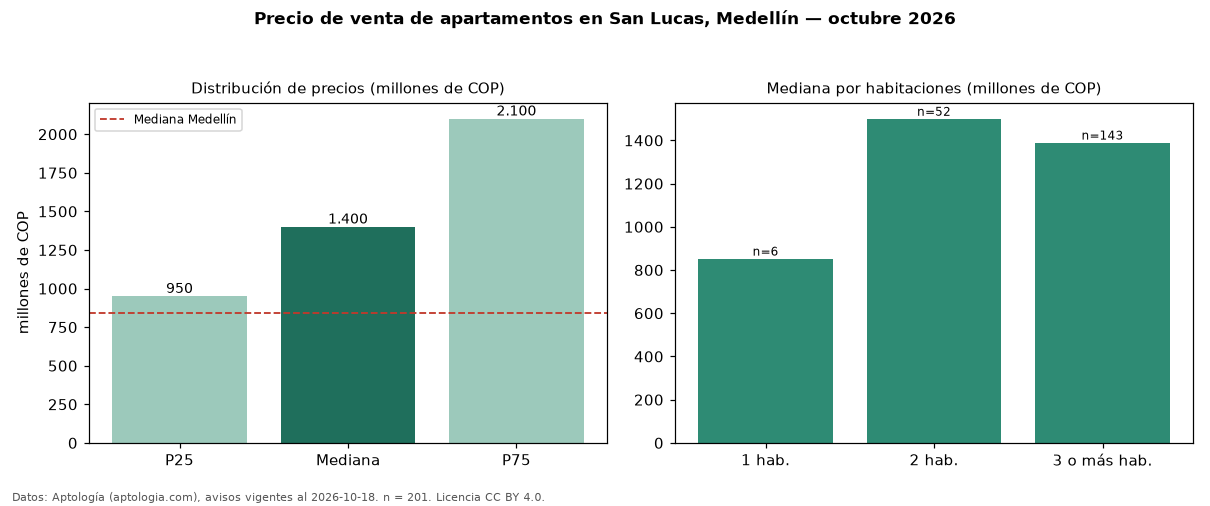

Data behind this chart, as committed beside it:
seccion, metrica, valor, moneda, n
precio, p25, 950000000, COP, 201
precio, mediana, 1400000000, COP, 201
precio, p75, 2100000000, COP, 201
precio, minimo, 320000000, COP, 201
precio, maximo, 4200000000, COP, 201
m2, mediana_precio_m2, 8226590, COP, 198
m2, area_mediana_m2, 170.0, m2, 198
admin, mediana_admin_mes, 1200000, COP, 139
banos, mediana_banos, 3.0, , 
parqueadero, pct_con_parqueadero, 98.0, %, 196
estrato, estrato_mas_frecuente, 6, , 198
habitaciones, 1, 853000000, COP, 6
habitaciones, 2, 1500000000, COP, 52
habitaciones, 3+, 1390000000, COP, 143
ciudad, mediana_ciudad_referencia, 840000000, COP, 
ciudad, mediana_m2_ciudad, 7500000, COP, 
fuente, fecha_datos, 2026-10-18, , 
fuente, atribucion, https://www.aptologia.com/venta/medellin…, , 
fuente, licencia, CC BY 4.0, , 
